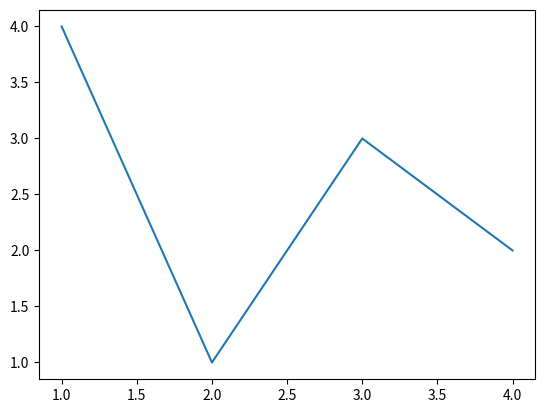
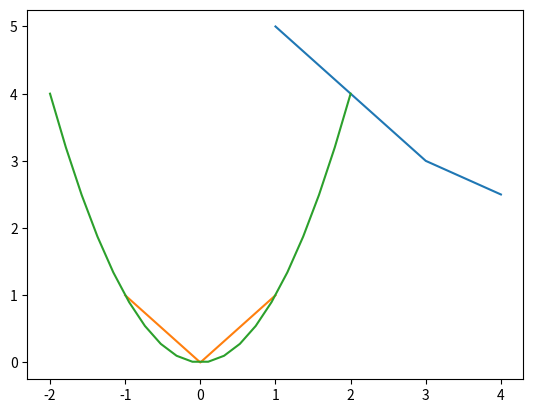
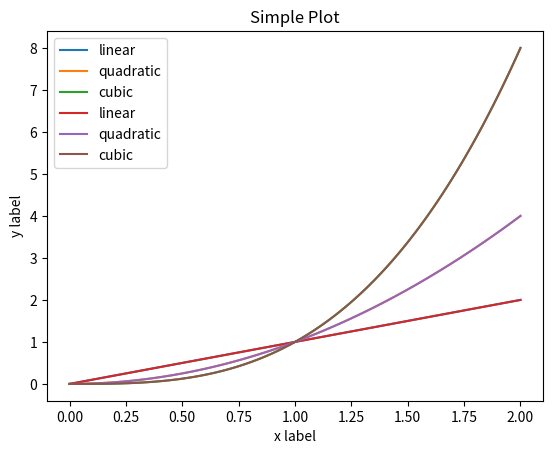

Reproduce these figures in Python, in order.
import matplotlib.pyplot as plt
import numpy as np

fig, ax = plt.subplots()  # Create a figure containing a single axes.
xs=[1, 2, 3, 4]
ys=[4, 1, 3, 2]
ax.plot(xs, ys)  # Plot some data on the axes.

fig, ax = plt.subplots()
ax.plot([1, 2, 3, 4],[5, 4, 3, 2.5])

plt.plot([-1, 0, 1], [1, 0, 1])

x = np.linspace(-2, 2, 20)
x

x**2

plt.plot(x, x**2)

x = np.linspace(0, 2, 100)

# Note that even in the OO-style, we use `.pyplot.figure` to create the figure.
fig, ax = plt.subplots()  # Create a figure and an axes.
ax.plot(x, x, label='linear')  # Plot some data on the axes.
ax.plot(x, x**2, label='quadratic')  # Plot more data on the axes...
ax.plot(x, x**3, label='cubic')  # ... and some more.
ax.set_xlabel('x label')  # Add an x-label to the axes.
ax.set_ylabel('y label')  # Add a y-label to the axes.
ax.set_title("Simple Plot")  # Add a title to the axes.
ax.legend()  # Add a legend.

x = np.linspace(0, 2, 100)

plt.plot(x, x, label='linear')  # Plot some data on the (implicit) axes.
plt.plot(x, x**2, label='quadratic')  # etc.
plt.plot(x, x**3, label='cubic')
plt.xlabel('x label')
plt.ylabel('y label')
plt.title("Simple Plot")
plt.legend()

